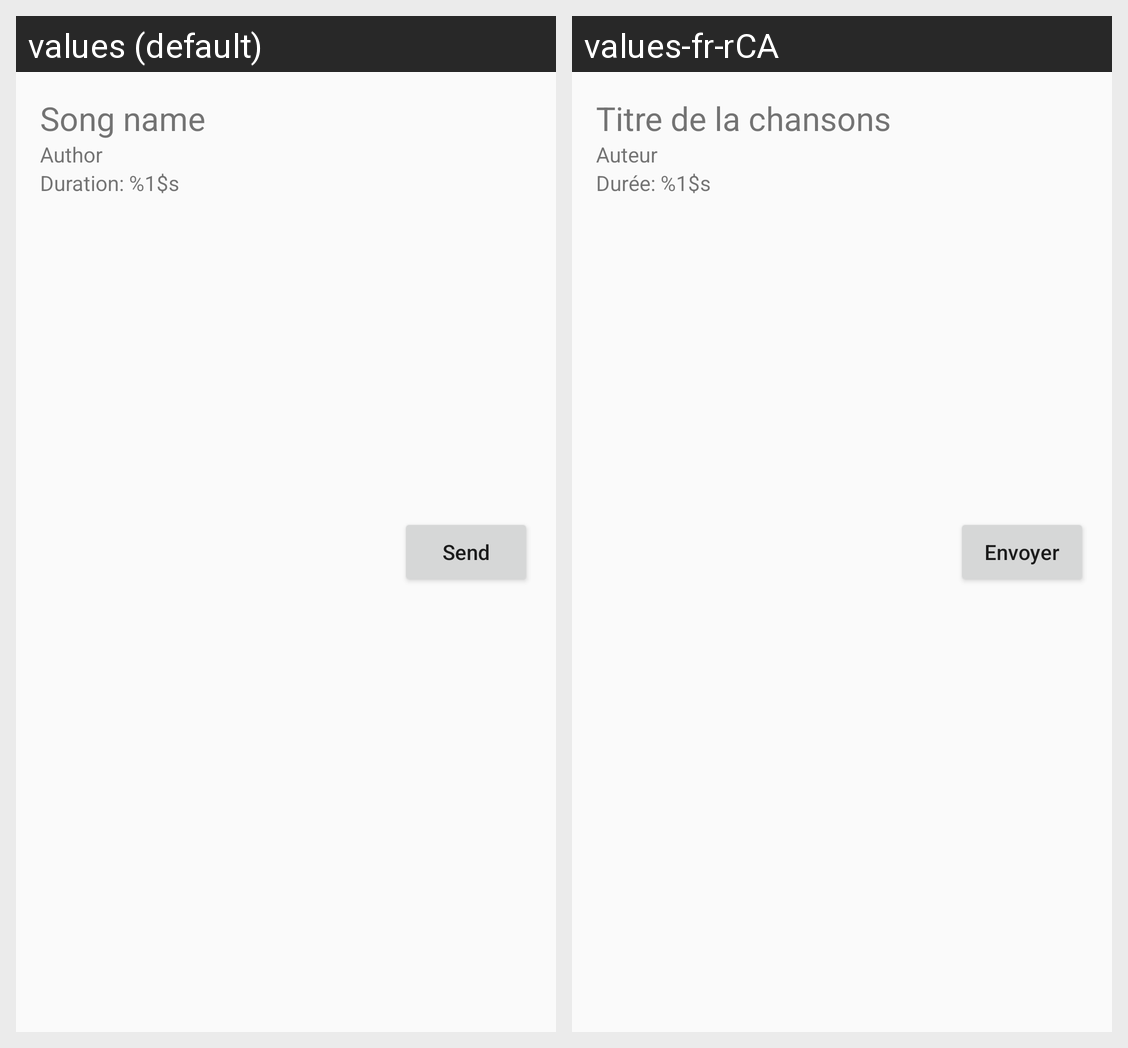

Locale-by-locale string values for the Android screen shown in this grid:
Android screen res/layout/local_song.xml rendered under 2 locales, left to right: values (default), values-fr-rCA. Device: Nexus 5 (rendered at 1080×1920; each locale shown at half size, 540×960, under a caption strip naming it); theme AppTheme.NoActionBar.
Strings drawn on this screen, with the default value and each locale's value (text and hints the layout hard-codes, and strings that could not be matched under every locale, appear in the picture but are not listed):

dummy_song_name
  values: Song name
  values-fr-rCA: Titre de la chansons

dummy_author
  values: Author
  values-fr-rCA: Auteur

song_item_duration_format
  values: Duration: %1$s
  values-fr-rCA: Durée: %1$s

local_song_sendButton_label_send
  values: Send
  values-fr-rCA: Envoyer
